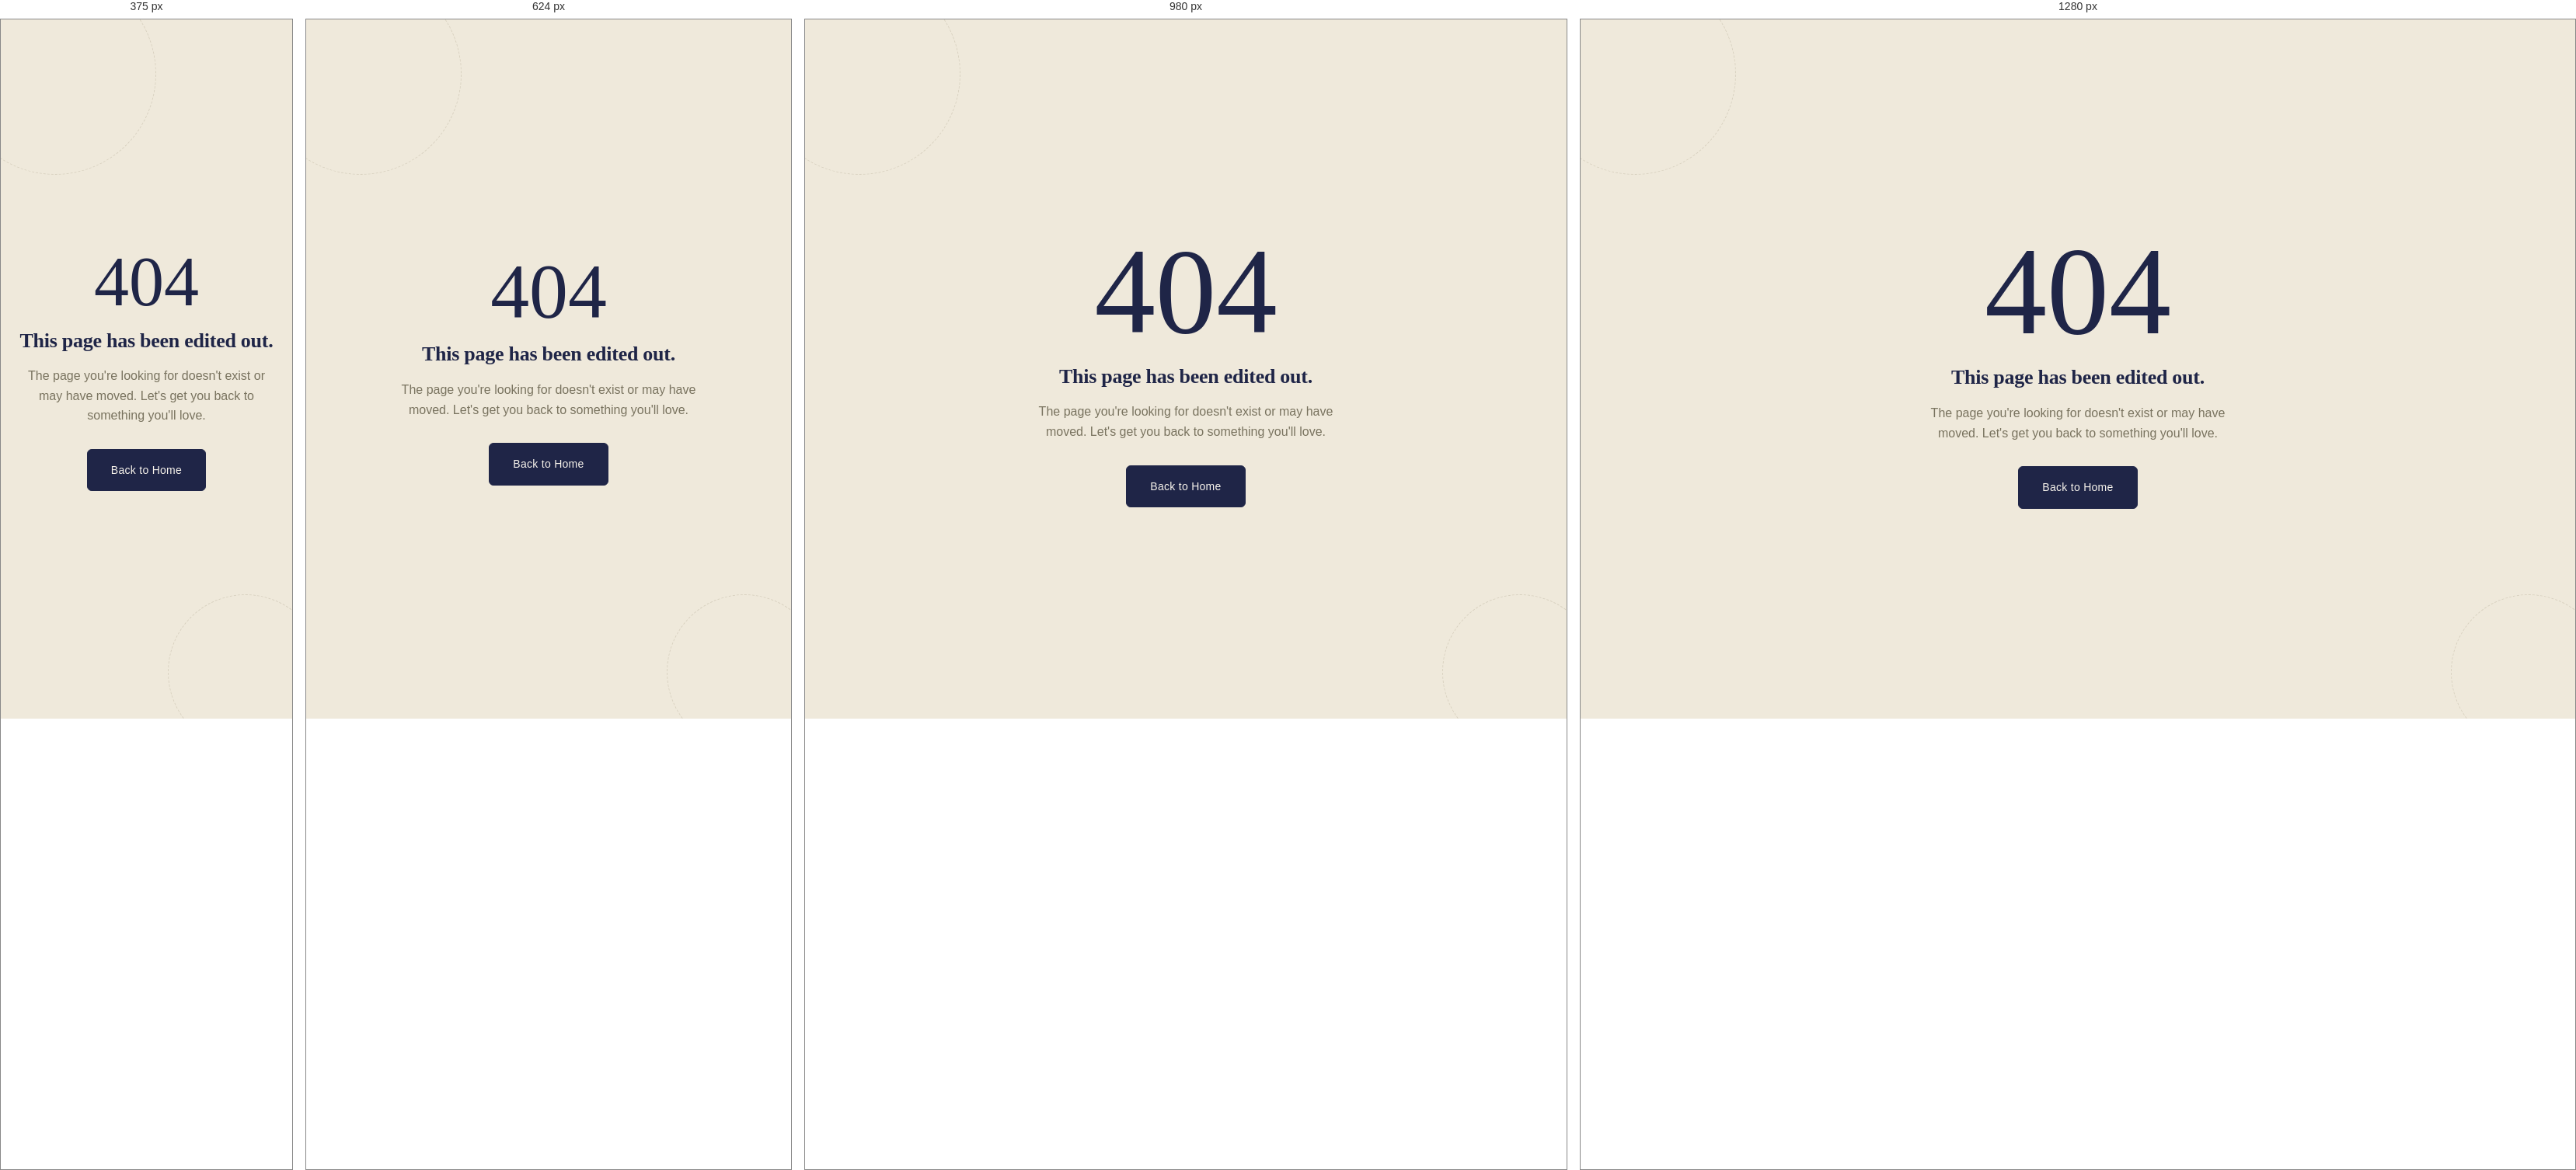
Rendered at 375 px, 624 px, 980 px and 1280 px, left to right.

<!-- file: 404.html -->
<!DOCTYPE html>
<html lang="en">
<head>
<meta charset="UTF-8">
<meta name="viewport" content="width=device-width, initial-scale=1.0">
<title>Page Not Found — Clean Edits</title>
<meta name="robots" content="noindex">
<link rel="icon" type="image/svg+xml" href="favicon.svg">
<link rel="preconnect" href="https://fonts.googleapis.com">
<link rel="preconnect" href="https://fonts.gstatic.com" crossorigin>
<link href="https://fonts.googleapis.com/css2?family=Playfair+Display:wght@500;600;700&family=Poppins:wght@300;400;500;600;700&display=swap" rel="stylesheet">
<link rel="stylesheet" href="css/style.css">
<link rel="stylesheet" href="css/animations.css">
<link rel="stylesheet" href="css/responsive.css">
</head>
<body>
<div class="error-page">
  <div class="error-thread floating" style="width:260px;height:260px;top:-60px;left:-60px"></div>
  <div class="error-thread floating-slow" style="width:200px;height:200px;bottom:-40px;right:-40px"></div>
  <div class="fade-in-up" style="position:relative;z-index:1">
    <div class="error-code">404</div>
    <h2>This page has been edited out.</h2>
    <p>The page you're looking for doesn't exist or may have moved. Let's get you back to something you'll love.</p>
    <a href="index.html" class="btn btn-primary">Back to Home</a>
  </div>
</div>
<script src="js/data.js"></script>
<script src="js/main.js"></script>
<script src="js/animations.js"></script>
</body>
</html>


/* @media block from responsive.css */
@media (max-width: 1100px) {
  .container, .nav-container { padding: 0 24px; }

  .category-grid { grid-template-columns: repeat(2, 1fr); }
  .product-grid, .related-scroll, .wishlist-grid { grid-template-columns: repeat(3, 1fr); }
  .features-strip { grid-template-columns: repeat(2, 1fr); }
  .values-grid { grid-template-columns: repeat(2, 1fr); }
  .testimonial-grid { grid-template-columns: repeat(2, 1fr); }
  .insta-grid { grid-template-columns: repeat(3, 1fr); }

  .shop-layout { grid-template-columns: 200px 1fr; gap: 28px; }
  .pdp-grid { gap: 36px; }
  .cart-layout, .checkout-layout { grid-template-columns: 1fr; }
  .footer-top { grid-template-columns: 1fr 1fr; }
  .footer-map { grid-column: span 2; }
}

/* @media block from responsive.css */
@media (max-width: 860px) {
  .nav-links {
    position: fixed;
    top: var(--header-h);
    left: 0; right: 0;
    background: var(--cream);
    flex-direction: column;
    align-items: flex-start;
    gap: 0;
    padding: 10px 24px 20px;
    box-shadow: var(--shadow-md);
    max-height: 0;
    overflow: hidden;
    transition: max-height 0.35s ease;
  }
  .nav-links.open { max-height: 480px; }
  .nav-links li { width: 100%; }
  .nav-link { display: block; padding: 14px 0; border-bottom: 1px solid var(--line); width: 100%; }
  .hamburger { display: flex; }

  .about-story { grid-template-columns: 1fr; }
  .about-story img { order: -1; }
  .contact-layout { grid-template-columns: 1fr; }
  .auth-wrap { grid-template-columns: 1fr; }
  .auth-visual { display: none; }
}

/* @media block from responsive.css */
@media (max-width: 768px) {
  .container, .nav-container { padding: 0 18px; }
  .breadcrumb { padding: 16px 18px 0; }

  .section { padding: 64px 0; }
  .section-tight { padding: 40px 0; }
  .section-head { margin-bottom: 30px; }

  .hero { height: auto; min-height: 560px; padding: 140px 0 80px; }
  .hero-actions { flex-direction: column; align-items: stretch; }
  .hero-actions .btn { width: 100%; }

  .category-grid { grid-template-columns: repeat(2, 1fr); gap: 14px; }
  .product-grid, .related-scroll, .wishlist-grid { grid-template-columns: repeat(2, 1fr); gap: 16px; }
  .product-info { padding: 12px 14px 16px; }
  .product-name { font-size: 13.5px; }

  .features-strip { grid-template-columns: 1fr; padding: 24px; gap: 20px; }
  .values-grid { grid-template-columns: 1fr 1fr; }
  .testimonial-grid { grid-template-columns: 1fr; }
  .insta-grid { grid-template-columns: repeat(3, 1fr); gap: 8px; }

  .newsletter { flex-direction: column; align-items: stretch; text-align: center; padding: 34px 24px; }
  .newsletter-form { flex-direction: column; }
  .newsletter-form input { min-width: 0; }

  .footer-top { grid-template-columns: 1fr; padding: 48px 20px 30px; gap: 28px; }
  .footer-map { grid-column: auto; }
  .footer-bottom { padding: 20px; flex-direction: column; text-align: center; }

  .shop-layout { grid-template-columns: 1fr; }
  .filters-panel { position: static; }
  .shop-toolbar { flex-direction: column; align-items: stretch; }
  .search-box { max-width: none; }

  .pdp-grid { grid-template-columns: 1fr; gap: 26px; }
  .pdp-actions { flex-direction: column; }
  .pdp-actions .icon-btn { align-self: center; }

  .cart-table thead { display: none; }
  .cart-table, .cart-table tbody, .cart-table tr, .cart-table td { display: block; width: 100%; }
  .cart-table tr { padding: 16px 0; border-bottom: 1px solid var(--line); }
  .cart-table td { border-bottom: none; padding: 6px 0; }
  .cart-product img { width: 64px; height: 76px; }

  .checkout-section, .contact-form-card, .summary-card { padding: 22px; }
  .form-row-2 { grid-template-columns: 1fr; gap: 0; }

  .back-to-top { bottom: 18px; right: 18px; width: 42px; height: 42px; }
}

/* @media block from responsive.css */
@media (max-width: 480px) {
  .nav-logo { font-size: 15px; }
  .hero-title { font-size: 32px; }
  .hero-sub { font-size: 15px; } 
   .icon-btn{ padding : 0; width : 25px; }
  .category-grid, .product-grid, .related-scroll, .wishlist-grid { grid-template-columns: repeat(2, 1fr); gap: 10px; }
  .insta-grid { grid-template-columns: repeat(2, 1fr); }
  .values-grid { grid-template-columns: 1fr; }

  .section-head { flex-direction: column; align-items: flex-start; }

  .promo-banner { padding: 40px 22px; }
  .error-code { font-size: 90px; }

  .auth-form-wrap { padding: 24px; }
  .social-auth { grid-template-columns: 1fr; }
}